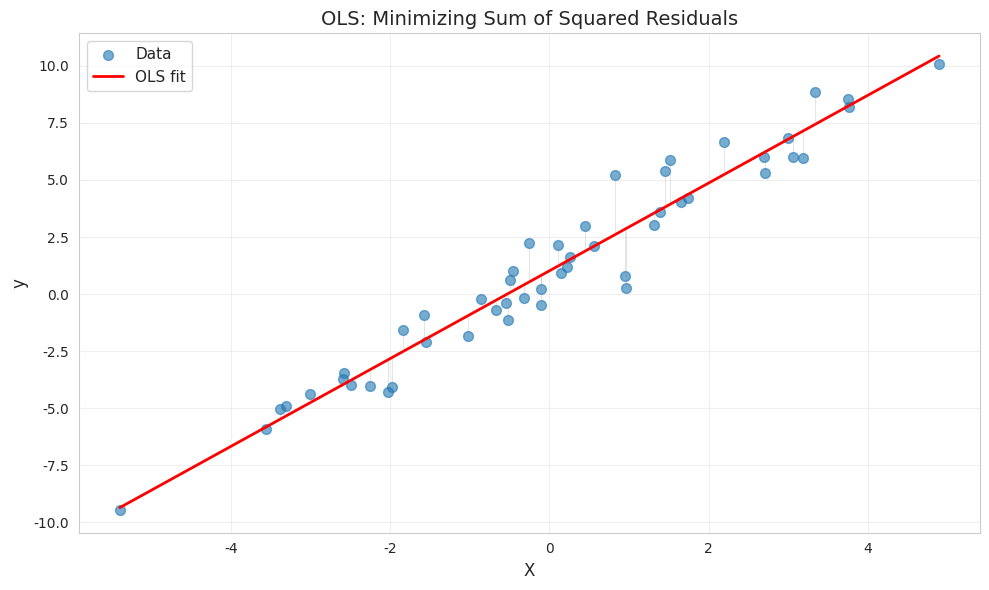

The script that saved this image: (Note: this script raises an exception after producing the figure.)
import numpy as np
import pandas as pd
import matplotlib.pyplot as plt
import seaborn as sns
from scipy import stats

# Configure plotting
sns.set_style('whitegrid')
plt.rcParams['figure.figsize'] = (10, 6)

# Set random seed for reproducibility
np.random.seed(42)

print("✅ Setup complete")

def ols_from_scratch(y, X, add_intercept=True):
    """
    Estimate OLS using matrix algebra.
    
    Parameters
    ----------
    y : array-like, shape (n,)
        Dependent variable
    X : array-like, shape (n, k) or (n,)
        Independent variable(s)
    add_intercept : bool
        Whether to add constant term
    
    Returns
    -------
    results : dict
        Dictionary with estimation results:
        - beta_hat: Coefficient estimates
        - y_hat: Fitted values
        - residuals: Residuals
        - sigma2: Residual variance
        - se_beta: Standard errors
        - t_stats: t-statistics
        - p_values: p-values for two-sided tests
        - r_squared: R-squared
    """
    # Convert to numpy arrays and handle dimensions
    y = np.asarray(y).flatten()
    X = np.asarray(X)
    
    if X.ndim == 1:
        X = X.reshape(-1, 1)
    
    # Add intercept if requested
    if add_intercept:
        X = np.column_stack([np.ones(len(y)), X])
    
    n, k = X.shape
    
    # Compute OLS estimate: beta_hat = (X'X)^{-1}X'y
    XtX = X.T @ X
    Xty = X.T @ y
    
    # Use solve instead of inv for numerical stability
    beta_hat = np.linalg.solve(XtX, Xty)
    
    # Fitted values: y_hat = X * beta_hat
    y_hat = X @ beta_hat
    
    # Residuals: e = y - y_hat
    residuals = y - y_hat
    
    # Sum of squared residuals
    SSR = residuals @ residuals
    
    # Total sum of squares
    TSS = np.sum((y - y.mean())**2)
    
    # R-squared
    r_squared = 1 - SSR / TSS
    
    # Residual variance: sigma^2 = SSR / (n - k)
    sigma2 = SSR / (n - k)
    
    # Variance-covariance matrix: Var(beta_hat) = sigma^2 * (X'X)^{-1}
    XtX_inv = np.linalg.inv(XtX)
    var_beta = sigma2 * XtX_inv
    
    # Standard errors
    se_beta = np.sqrt(np.diag(var_beta))
    
    # t-statistics: t = beta_hat / se(beta_hat)
    t_stats = beta_hat / se_beta
    
    # p-values (two-sided test)
    p_values = 2 * (1 - stats.t.cdf(np.abs(t_stats), df=n-k))
    
    return {
        'beta_hat': beta_hat,
        'y_hat': y_hat,
        'residuals': residuals,
        'sigma2': sigma2,
        'se_beta': se_beta,
        't_stats': t_stats,
        'p_values': p_values,
        'r_squared': r_squared,
        'n': n,
        'k': k
    }

print("✅ OLS function defined")

# Sample size
n = 200

# Generate predictors
X1 = np.random.randn(n)
X2 = np.random.randn(n)
X = np.column_stack([X1, X2])

# True parameters
beta_true = np.array([2.0, 1.5, -0.8])  # [intercept, beta1, beta2]

# Generate outcome
epsilon = np.random.randn(n)
y = beta_true[0] + X @ beta_true[1:] + epsilon

print(f"Generated {n} observations")
print(f"True parameters: {beta_true}")

# Estimate OLS
results = ols_from_scratch(y, X, add_intercept=True)

# Display results
print("OLS Estimation Results")
print("=" * 70)
print(f"{'Variable':<15} {'Coef':>10} {'Std Err':>10} {'t':>8} {'P>|t|':>10}")
print("=" * 70)

var_names = ['Intercept', 'X1', 'X2']
for i, var in enumerate(var_names):
    print(f"{var:<15} {results['beta_hat'][i]:>10.4f} {results['se_beta'][i]:>10.4f} "
          f"{results['t_stats'][i]:>8.3f} {results['p_values'][i]:>10.4f}")

print("=" * 70)
print(f"R-squared: {results['r_squared']:.4f}")
print(f"Residual std error: {np.sqrt(results['sigma2']):.4f}")
print(f"Degrees of freedom: {results['n'] - results['k']}")

# Compare to true values
print("\nComparison to True Values:")
print(f"{'Variable':<15} {'True':>10} {'Estimated':>10} {'Difference':>10}")
print("-" * 50)
for i, var in enumerate(var_names):
    diff = results['beta_hat'][i] - beta_true[i]
    print(f"{var:<15} {beta_true[i]:>10.4f} {results['beta_hat'][i]:>10.4f} {diff:>10.4f}")

# Add intercept to X for this check
X_with_intercept = np.column_stack([np.ones(n), X])

# Compute X' * residuals
orthogonality_check = X_with_intercept.T @ results['residuals']

print("Orthogonality Check (X' * residuals):")
print(orthogonality_check)
print("\nAll values should be close to zero (within numerical precision).")
print(f"Maximum absolute value: {np.max(np.abs(orthogonality_check)):.2e}")

# Verify
assert np.allclose(orthogonality_check, 0, atol=1e-10), "Orthogonality property violated!"
print("✅ Orthogonality property satisfied")

residual_sum = np.sum(results['residuals'])

print(f"Sum of residuals: {residual_sum:.2e}")
print("Should be close to zero.")

assert np.abs(residual_sum) < 1e-10, "Residuals do not sum to zero!"
print("✅ Residual sum property satisfied")

# Compute projection matrix
XtX_inv = np.linalg.inv(X_with_intercept.T @ X_with_intercept)
P = X_with_intercept @ XtX_inv @ X_with_intercept.T

# Check symmetry: P = P'
is_symmetric = np.allclose(P, P.T)
print(f"P is symmetric: {is_symmetric}")

# Check idempotence: P^2 = P
is_idempotent = np.allclose(P @ P, P)
print(f"P is idempotent: {is_idempotent}")

# Check that P * y = y_hat
y_hat_from_P = P @ y
matches_fitted = np.allclose(y_hat_from_P, results['y_hat'])
print(f"P * y = y_hat: {matches_fitted}")

# Check residual maker M = I - P
M = np.eye(n) - P
residuals_from_M = M @ y
matches_residuals = np.allclose(residuals_from_M, results['residuals'])
print(f"M * y = residuals: {matches_residuals}")

print("\n✅ All projection matrix properties verified")

# Simple regression example
n_simple = 50
X_simple = np.random.randn(n_simple) * 2
y_simple = 1 + 2 * X_simple + np.random.randn(n_simple)

# Estimate
results_simple = ols_from_scratch(y_simple, X_simple)

# Plot
fig, ax = plt.subplots(figsize=(10, 6))

# Scatter plot
ax.scatter(X_simple, y_simple, alpha=0.6, s=50, label='Data')

# Fitted line
X_line = np.linspace(X_simple.min(), X_simple.max(), 100)
y_line = results_simple['beta_hat'][0] + results_simple['beta_hat'][1] * X_line
ax.plot(X_line, y_line, 'r-', linewidth=2, label='OLS fit')

# Residuals
for i in range(n_simple):
    ax.plot([X_simple[i], X_simple[i]], 
            [y_simple[i], results_simple['y_hat'][i]], 
            'gray', alpha=0.3, linewidth=0.5)

ax.set_xlabel('X', fontsize=12)
ax.set_ylabel('y', fontsize=12)
ax.set_title('OLS: Minimizing Sum of Squared Residuals', fontsize=14)
ax.legend(fontsize=11)
ax.grid(True, alpha=0.3)

plt.tight_layout()
plt.show()

print(f"Estimated equation: y = {results_simple['beta_hat'][0]:.2f} + {results_simple['beta_hat'][1]:.2f}*X")

import statsmodels.api as sm

# Add constant to X
X_sm = sm.add_constant(X)

# Fit model
model_sm = sm.OLS(y, X_sm)
results_sm = model_sm.fit()

# Compare coefficients
print("Coefficient Comparison:")
print(f"{'Variable':<15} {'Our OLS':>12} {'Statsmodels':>12} {'Difference':>12}")
print("="*55)
for i, var in enumerate(['Intercept', 'X1', 'X2']):
    diff = results['beta_hat'][i] - results_sm.params[i]
    print(f"{var:<15} {results['beta_hat'][i]:>12.6f} {results_sm.params[i]:>12.6f} {diff:>12.2e}")

print("\nStandard Error Comparison:")
print(f"{'Variable':<15} {'Our OLS':>12} {'Statsmodels':>12} {'Difference':>12}")
print("="*55)
for i, var in enumerate(['Intercept', 'X1', 'X2']):
    diff = results['se_beta'][i] - results_sm.bse[i]
    print(f"{var:<15} {results['se_beta'][i]:>12.6f} {results_sm.bse[i]:>12.6f} {diff:>12.2e}")

print("\n✅ Our implementation matches statsmodels!")

# YOUR CODE HERE
def compute_r_squared(y, residuals):
    """
    Compute R-squared.
    
    Parameters
    ----------
    y : array-like
        Actual outcome values
    residuals : array-like
        Regression residuals
    
    Returns
    -------
    r_squared : float
        R-squared value
    """
    # TODO: Implement this function
    pass

# SOLUTION (hidden)
def compute_r_squared_solution(y, residuals):
    """Compute R-squared."""
    SSR = np.sum(residuals**2)
    TSS = np.sum((y - y.mean())**2)
    r_squared = 1 - SSR / TSS
    return r_squared

# Test your function
def test_exercise_1():
    """Test R-squared computation."""
    # Test with our earlier results
    r2_computed = compute_r_squared(y, results['residuals'])
    r2_expected = results['r_squared']
    
    assert r2_computed is not None, "Function returns None - did you implement it?"
    assert np.isclose(r2_computed, r2_expected, rtol=1e-6), \
        f"R-squared incorrect: got {r2_computed:.4f}, expected {r2_expected:.4f}"
    
    print(f"✅ Correct! R-squared = {r2_computed:.4f}")
    return True

# Uncomment to test
# test_exercise_1()

# YOUR CODE HERE
def confidence_intervals(beta_hat, se_beta, n, k, alpha=0.05):
    """
    Compute confidence intervals for OLS coefficients.
    
    Parameters
    ----------
    beta_hat : array-like
        Coefficient estimates
    se_beta : array-like
        Standard errors
    n : int
        Sample size
    k : int
        Number of parameters (including intercept)
    alpha : float
        Significance level (default 0.05 for 95% CI)
    
    Returns
    -------
    ci_lower : array
        Lower bounds of confidence intervals
    ci_upper : array
        Upper bounds of confidence intervals
    """
    # TODO: Implement this function
    pass

# SOLUTION (hidden)
def confidence_intervals_solution(beta_hat, se_beta, n, k, alpha=0.05):
    """Compute confidence intervals for OLS coefficients."""
    # Critical value from t-distribution
    t_crit = stats.t.ppf(1 - alpha/2, df=n-k)
    
    # Margin of error
    margin = t_crit * se_beta
    
    # Confidence intervals
    ci_lower = beta_hat - margin
    ci_upper = beta_hat + margin
    
    return ci_lower, ci_upper

# Test your function
def test_exercise_2():
    """Test confidence interval computation."""
    ci_lower, ci_upper = confidence_intervals(
        results['beta_hat'], results['se_beta'], 
        results['n'], results['k']
    )
    
    assert ci_lower is not None and ci_upper is not None, \
        "Function returns None - did you implement it?"
    
    # Check that intervals contain true values (should be true ~95% of the time)
    # For this specific seed, we know they should contain true values
    contains_true = np.all((ci_lower <= beta_true) & (ci_upper >= beta_true))
    
    # Check width is reasonable
    width = ci_upper - ci_lower
    expected_width = 2 * stats.t.ppf(0.975, results['n']-results['k']) * results['se_beta']
    
    assert np.allclose(width, expected_width), \
        "Confidence interval width is incorrect"
    
    print("✅ Correct! 95% Confidence Intervals:")
    for i, var in enumerate(['Intercept', 'X1', 'X2']):
        print(f"  {var}: [{ci_lower[i]:.4f}, {ci_upper[i]:.4f}]")
    
    return True

# Uncomment to test
# test_exercise_2()

# YOUR CODE HERE
def check_multicollinearity(X):
    """
    Check for multicollinearity using condition number.
    
    Parameters
    ----------
    X : array-like, shape (n, k)
        Design matrix (including intercept)
    
    Returns
    -------
    condition_number : float
        Condition number of X'X
    has_multicollinearity : bool
        True if condition number > 30
    """
    # TODO: Implement this function
    pass

# SOLUTION (hidden)
def check_multicollinearity_solution(X):
    """Check for multicollinearity using condition number."""
    XtX = X.T @ X
    condition_number = np.linalg.cond(XtX)
    has_multicollinearity = condition_number > 30
    return condition_number, has_multicollinearity

# Test your function
def test_exercise_3():
    """Test multicollinearity detection."""
    # Test with our data (should not have multicollinearity)
    cond_num, has_mult = check_multicollinearity(X_with_intercept)
    
    assert cond_num is not None, "Function returns None - did you implement it?"
    assert isinstance(has_mult, (bool, np.bool_)), "has_multicollinearity should be boolean"
    
    print(f"✅ Correct! Condition number: {cond_num:.2f}")
    print(f"   Multicollinearity detected: {has_mult}")
    
    # Create data with multicollinearity
    X_collinear = np.column_stack([np.ones(n), X1, X1 + np.random.randn(n)*0.01])
    cond_num_collinear, has_mult_collinear = check_multicollinearity(X_collinear)
    
    print(f"\n   With collinear predictors:")
    print(f"   Condition number: {cond_num_collinear:.2f}")
    print(f"   Multicollinearity detected: {has_mult_collinear}")
    
    assert has_mult_collinear, "Should detect multicollinearity in collinear data"
    print("\n✅ All multicollinearity tests passed!")
    
    return True

# Uncomment to test
# test_exercise_3()
